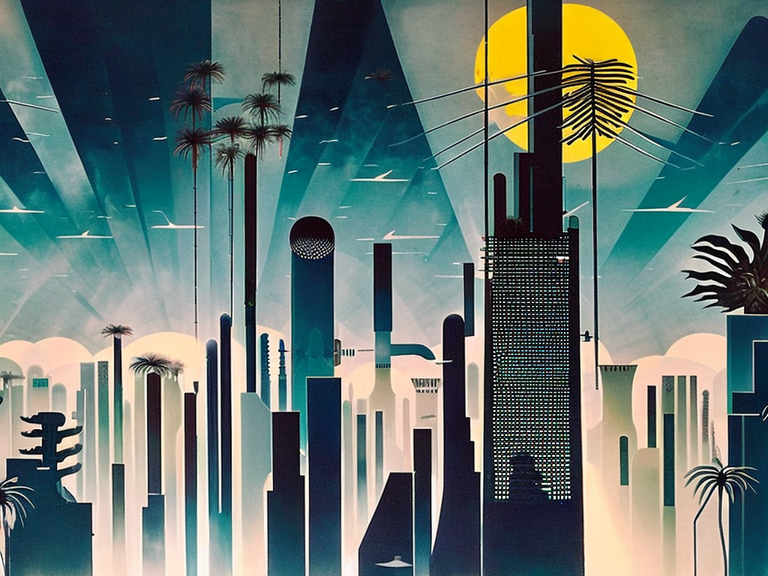
Generation parameters embedded in this image by AUTOMATIC1111 Stable Diffusion web UI or a fork of it (Forge, ...) (PNG 'parameters' text chunk):
cyberpunk city by Salvador Dali. Volumetric lighting, fog, sun rays, dramatic sky, neutral colors, high contrast. Tropical plants, LED screens, advertising, flying satellites.
Negative prompt: frame,painting,watermark,logo
Steps: 100, Sampler: DPM2 a Karras, CFG scale: 14, Seed: 2164721747, Size: 1024x768, Model hash: 4bdfc29c